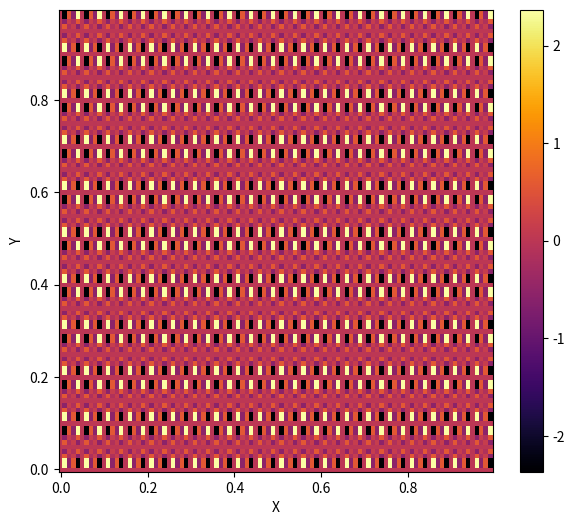
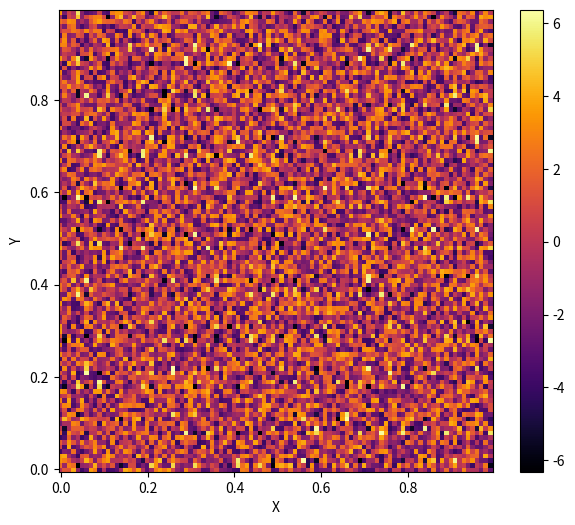
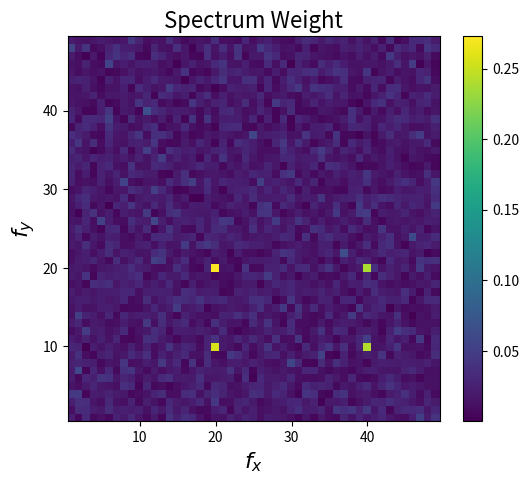
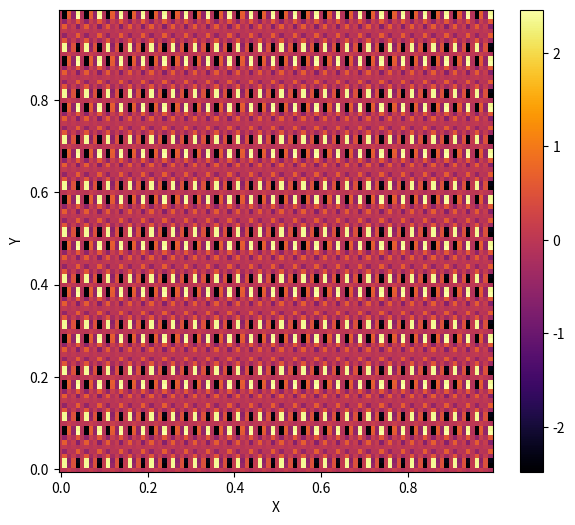

The script that saved these images, in order:
import numpy as np
import matplotlib.pyplot as plt
xmax, ymax = 1, 1
dx,dy = 0.01, 0.01
x,y = np.arange(0, xmax, dx), np.arange(0, ymax, dy)
f0x = 10
f0y = 20
fx = np.sin(2 * np.pi * f0x * x) + np.sin(2 * np.pi * 2 * f0x * x)
fy = np.sin(2 * np.pi * f0y * y) + np.sin(2 * np.pi * 2 * f0y * y)
I = np.tensordot(fx, fy, axes = 0)
X,Y = np.meshgrid(x,y)
plt.figure(figsize = (7,6))
plt.pcolor(X, Y, I, cmap = 'inferno')
plt.xlabel('X')
plt.ylabel('Y')
plt.colorbar()
plt.show()
noise = 4 * (2 * np.random.random_sample((x.size, y.size)) - 1)
plt.figure(figsize = (7,6))
plt.pcolor(X, Y, I + noise, cmap = 'inferno')
plt.xlabel('X')
plt.ylabel('Y')
plt.colorbar()
plt.show()
fI = np.fft.fft2(I + noise)
freqx = np.fft.fftfreq(x.size, dx)
freqy = np.fft.fftfreq(y.size, dy)
Lx = np.arange(1, np.floor(x.size/2), dtype = int)
Ly = np.arange(1, np.floor(x.size/2), dtype = int)
Spectrum = np.abs(fI) / x.size / y.size
Fx, Fy = np.meshgrid(freqx[Lx], freqy[Ly])
plt.figure(figsize = (6,5))
plt.title('Spectrum Weight', fontsize = 16)
plt.pcolor(Fx, Fy, Spectrum[Lx][:, Ly])
plt.xlabel('$f_x$', fontsize = 16)
plt.ylabel('$f_y$', fontsize = 16)
plt.colorbar()
plt.show()
ind = Spectrum > 0.1
I_filtered = np.fft.ifft2(fI * ind)
plt.figure(figsize = (7,6))
plt.pcolor(X, Y, I_filtered.real, cmap = 'inferno')
plt.xlabel('X')
plt.ylabel('Y')
plt.colorbar()
plt.show()